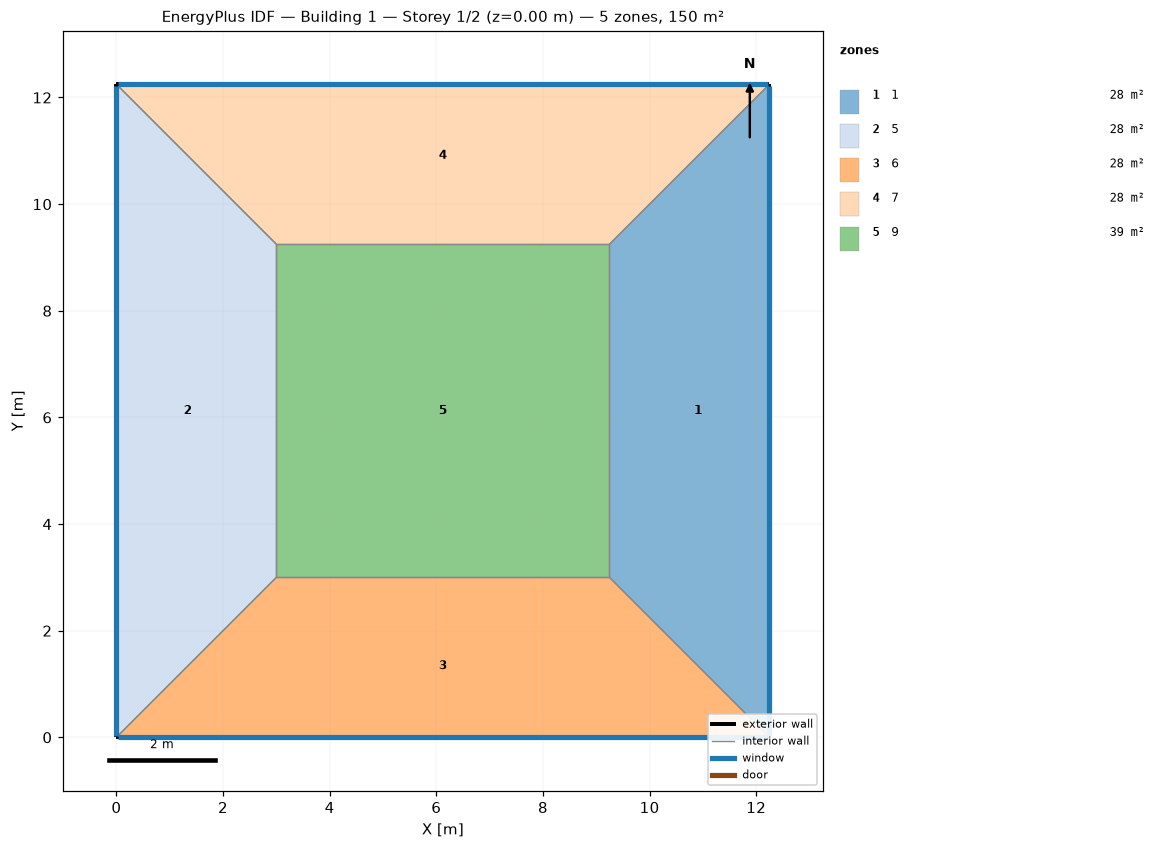
=== STOREY PLAN SPEC (per zone: floor XY polygon, exterior-wall plan segments, windows/doors) ===
zone 1: 1  (27.7 m²)
  floor: (12.25, 12.25) (12.25, 0.00) (9.25, 3.00) (9.25, 9.25)
  exterior wall: (12.25, 0.00) – (12.25, 12.25)  [12.2 m]
    window: (12.25, 0.03) – (12.25, 12.22)  [11.3 m²]
  interior walls: 3
zone 2: 5  (27.7 m²)
  floor: (0.00, 0.00) (0.00, 12.25) (3.00, 9.25) (3.00, 3.00)
  exterior wall: (0.00, 12.25) – (0.00, 0.00)  [12.2 m]
    window: (0.00, 12.22) – (0.00, 0.03)  [11.3 m²]
  interior walls: 3
zone 3: 6  (27.7 m²)
  floor: (12.25, 0.00) (0.00, 0.00) (3.00, 3.00) (9.25, 3.00)
  exterior wall: (0.00, 0.00) – (12.25, 0.00)  [12.2 m]
    window: (0.03, 0.00) – (12.22, 0.00)  [11.3 m²]
  interior walls: 3
zone 4: 7  (27.7 m²)
  floor: (0.00, 12.25) (12.25, 12.25) (9.25, 9.25) (3.00, 9.25)
  exterior wall: (12.25, 12.25) – (0.00, 12.25)  [12.2 m]
    window: (12.22, 12.25) – (0.03, 12.25)  [11.3 m²]
  interior walls: 3
zone 5: 9  (39.0 m²)
  floor: (3.00, 3.00) (3.00, 9.25) (9.25, 9.25) (9.25, 3.00)
  interior walls: 4

=== DERIVED (storey summary) ===
Building: Building 1
Storey: 1 of 2  (floor level z = 0.00 m)
Storey gross floor area: 150.0 m²
Zones on this storey: 5
  - 1: floor 27.7 m²; exterior wall 12.2 m (49.0 m²); 1 window(s) 11.3 m²; WWR 23.0%
  - 5: floor 27.7 m²; exterior wall 12.2 m (49.0 m²); 1 window(s) 11.3 m²; WWR 23.0%
  - 6: floor 27.7 m²; exterior wall 12.2 m (49.0 m²); 1 window(s) 11.3 m²; WWR 23.0%
  - 7: floor 27.7 m²; exterior wall 12.2 m (49.0 m²); 1 window(s) 11.3 m²; WWR 23.0%
  - 9: floor 39.0 m²
Zone adjacency (shared interzone walls):
  - 1 ↔ 6
  - 1 ↔ 7
  - 1 ↔ 9
  - 5 ↔ 6
  - 5 ↔ 7
  - 5 ↔ 9
  - 6 ↔ 9
  - 7 ↔ 9